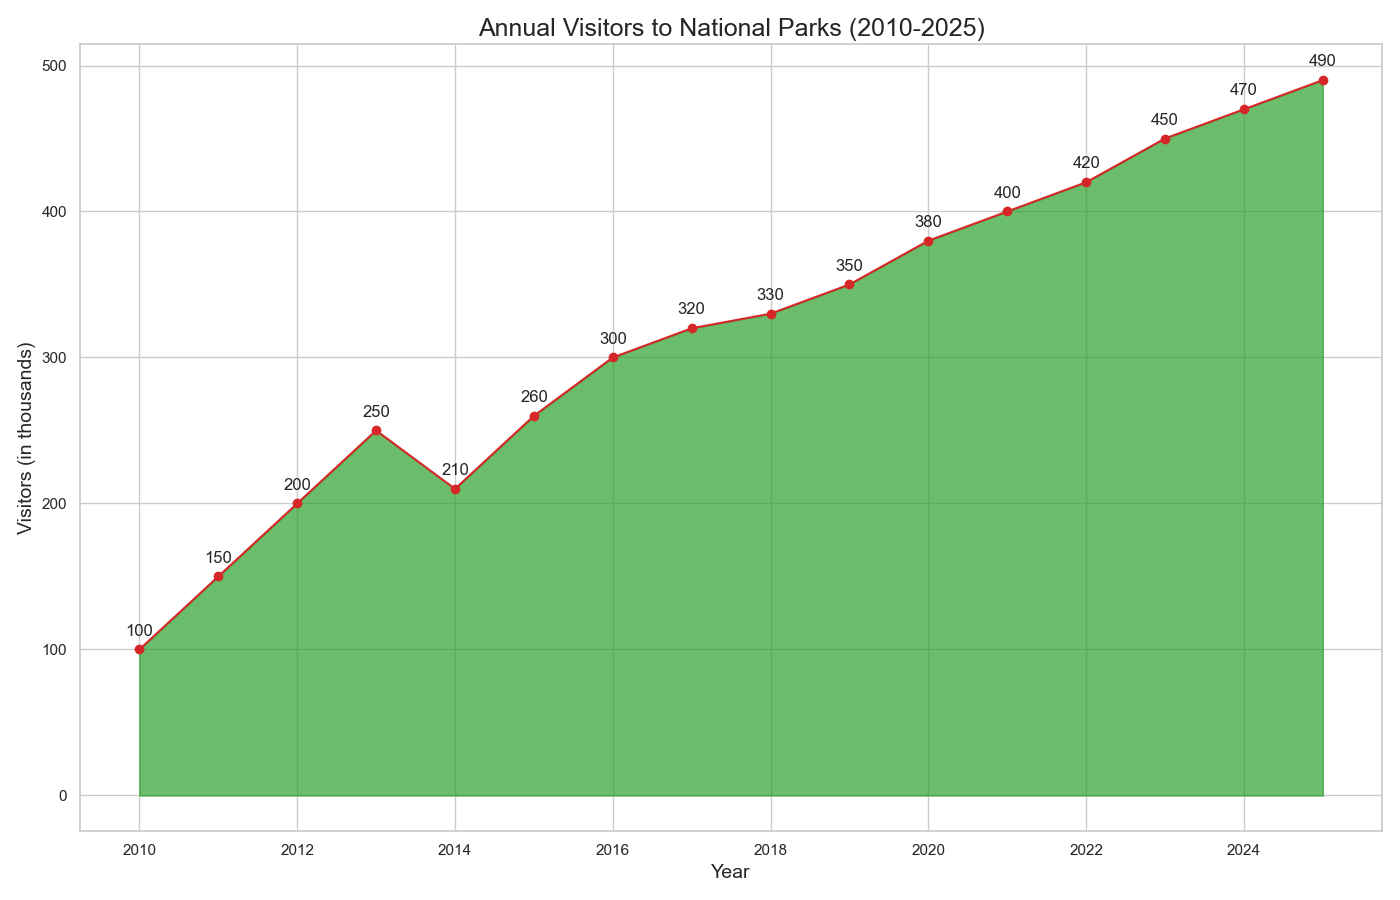

The file beside this chart, header and first rows:
Year, Visitors
2010, 100
2011, 150
2012, 200
2013, 250
2014, 210
2015, 260
2016, 300
2017, 320
2018, 330
2019, 350
2020, 380
2021, 400
2022, 420
2023, 450
2024, 470
2025, 490
